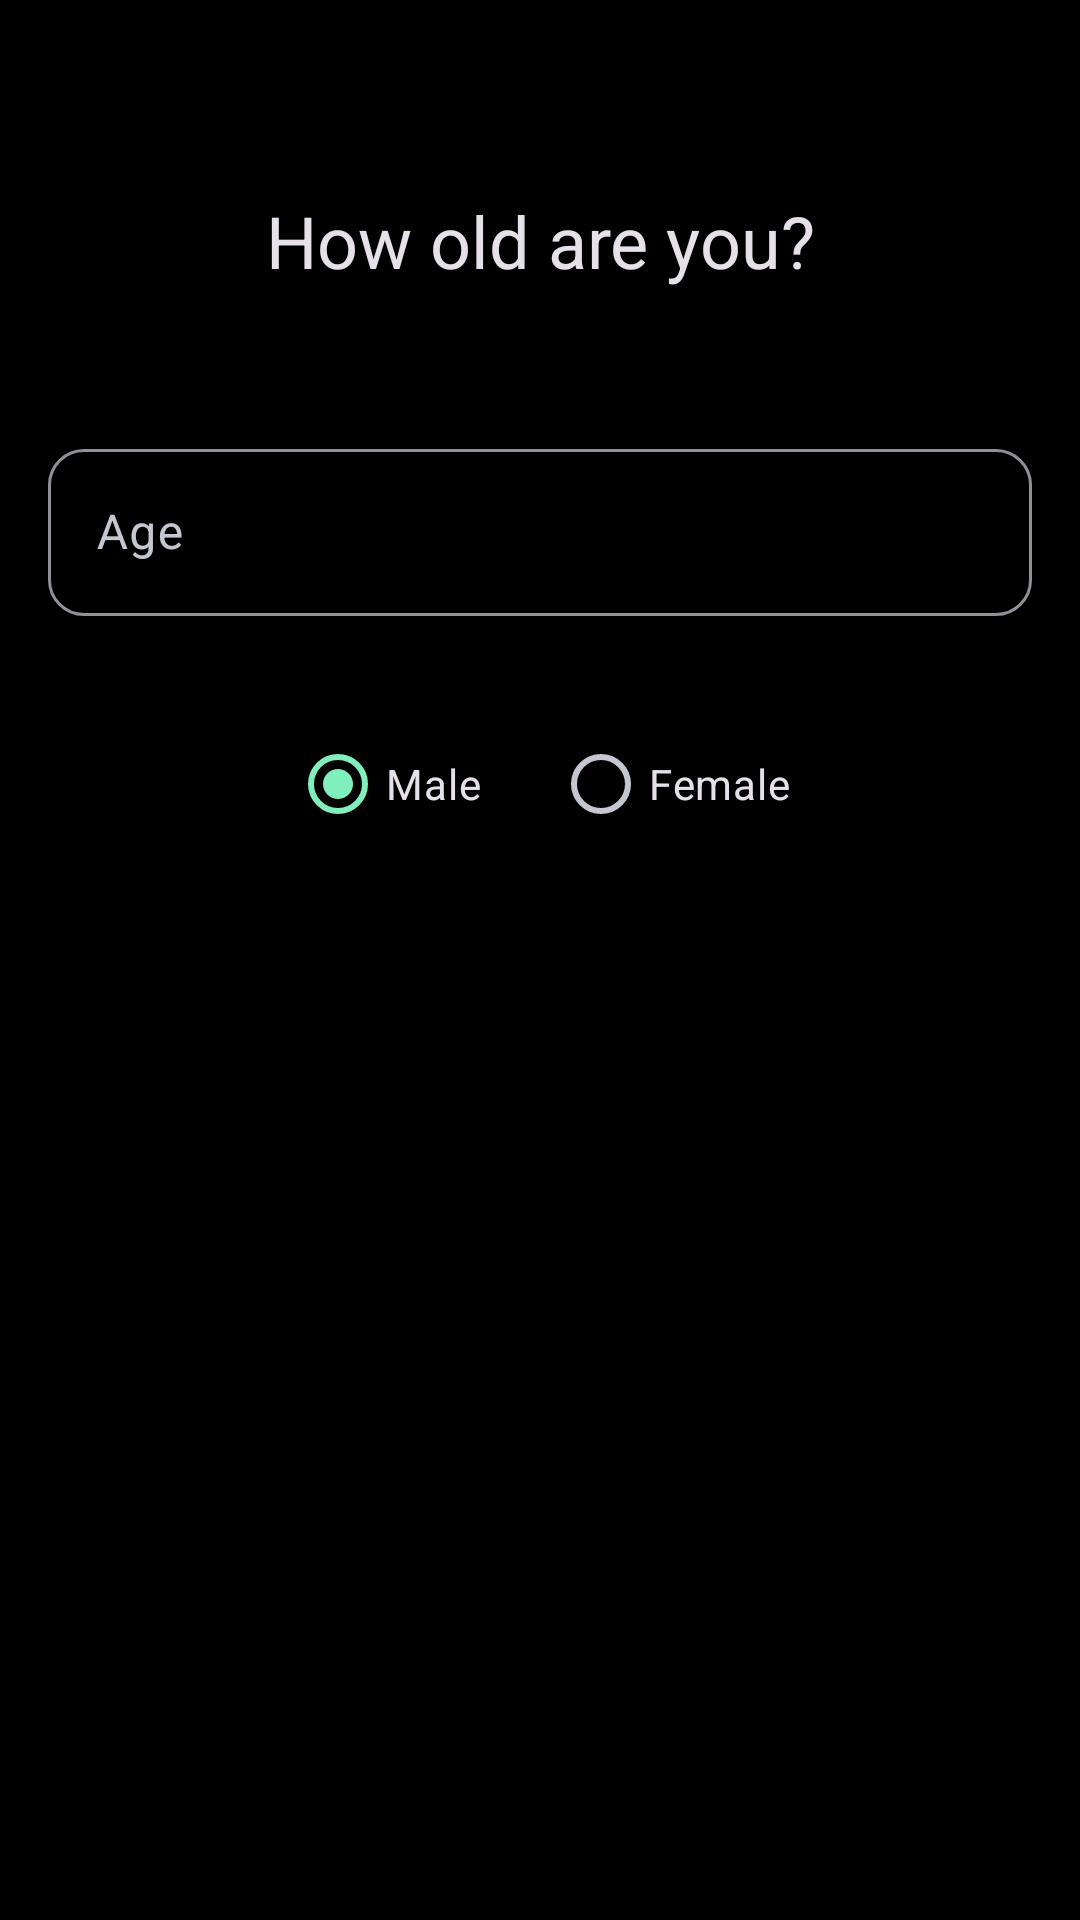

The Android layout XML behind this screen, and the referenced resources:
<!-- AndroidManifest.xml: application theme Theme.FitGen -->
<!-- res/layout/onboarding_step_age.xml -->
<?xml version="1.0" encoding="utf-8"?>
<androidx.constraintlayout.widget.ConstraintLayout xmlns:android="http://schemas.android.com/apk/res/android"
    xmlns:app="http://schemas.android.com/apk/res-auto"
    android:layout_width="match_parent"
    android:layout_height="match_parent"
    android:background="@color/black"
    android:padding="16dp">

    <TextView
        android:id="@+id/titleTextView"
        android:layout_width="wrap_content"
        android:layout_height="wrap_content"
        android:layout_marginTop="48dp"
        android:text="How old are you?"
        android:textAppearance="@style/TextAppearance.FitGen.Headline2"
        app:layout_constraintEnd_toEndOf="parent"
        app:layout_constraintStart_toStartOf="parent"
        app:layout_constraintTop_toTopOf="parent" />

    <com.google.android.material.textfield.TextInputLayout
        android:id="@+id/ageInputLayout"
        style="@style/Widget.FitGen.TextInputLayout"
        android:layout_width="0dp"
        android:layout_height="wrap_content"
        android:layout_marginTop="48dp"
        android:hint="@string/age"
        app:layout_constraintEnd_toEndOf="parent"
        app:layout_constraintStart_toStartOf="parent"
        app:layout_constraintTop_toBottomOf="@id/titleTextView">

        <com.google.android.material.textfield.TextInputEditText
            android:id="@+id/ageEditText"
            android:layout_width="match_parent"
            android:layout_height="wrap_content"
            android:inputType="number"
            android:maxLines="1" />
    </com.google.android.material.textfield.TextInputLayout>

    <RadioGroup
        android:id="@+id/genderRadioGroup"
        android:layout_width="wrap_content"
        android:layout_height="wrap_content"
        android:layout_marginTop="32dp"
        android:orientation="horizontal"
        app:layout_constraintEnd_toEndOf="parent"
        app:layout_constraintStart_toStartOf="parent"
        app:layout_constraintTop_toBottomOf="@id/ageInputLayout">

        <com.google.android.material.radiobutton.MaterialRadioButton
            android:id="@+id/maleRadioButton"
            android:layout_width="wrap_content"
            android:layout_height="wrap_content"
            android:layout_marginEnd="24dp"
            android:checked="true"
            android:text="@string/male" />

        <com.google.android.material.radiobutton.MaterialRadioButton
            android:id="@+id/femaleRadioButton"
            android:layout_width="wrap_content"
            android:layout_height="wrap_content"
            android:text="@string/female" />
    </RadioGroup>

</androidx.constraintlayout.widget.ConstraintLayout>
<!-- resources referenced by this layout -->
<resources>
  <color name="black">#000000</color>
  <string name="age">Age</string>
  <string name="female">Female</string>
  <string name="male">Male</string>
  <style name="TextAppearance.FitGen.Headline2" parent="TextAppearance.Material3.HeadlineMedium">
          <item name="android:textSize">24sp</item>
          <item name="android:fontFamily">sans-serif-medium</item>
      </style>
  <style name="Widget.FitGen.TextInputLayout" parent="Widget.Material3.TextInputLayout.OutlinedBox">
          <item name="boxCornerRadiusTopStart">12dp</item>
          <item name="boxCornerRadiusTopEnd">12dp</item>
          <item name="boxCornerRadiusBottomStart">12dp</item>
          <item name="boxCornerRadiusBottomEnd">12dp</item>
      </style>
  <style name="Theme.FitGen" parent="Base.Theme.FitGen" />
  <style name="Base.Theme.FitGen" parent="Theme.Material3.Dark.NoActionBar">
          
          <item name="colorPrimary">@color/mint_primary</item>
          <item name="colorOnPrimary">@color/dark_background</item>
          <item name="colorPrimaryContainer">@color/md_theme_dark_primaryContainer</item>
          <item name="colorOnPrimaryContainer">@color/md_theme_dark_onPrimaryContainer</item>
          
          
          <item name="colorSecondary">@color/lavender_primary</item>
          <item name="colorOnSecondary">@color/text_white</item>
          <item name="colorSecondaryContainer">@color/md_theme_dark_secondaryContainer</item>
          <item name="colorOnSecondaryContainer">@color/md_theme_dark_onSecondaryContainer</item>
          
          
          <item name="android:colorBackground">@color/dark_background</item>
          <item name="colorOnBackground">@color/text_white</item>
          
          
          <item name="colorSurface">@color/dark_surface</item>
          <item name="colorOnSurface">@color/text_white</item>
          <item name="colorSurfaceVariant">@color/md_theme_dark_surfaceVariant</item>
          <item name="colorOnSurfaceVariant">@color/md_theme_dark_onSurfaceVariant</item>
          
          
          <item name="colorError">@color/md_theme_dark_error</item>
          <item name="colorOnError">@color/md_theme_dark_onError</item>
          
          
          <item name="android:statusBarColor">@color/dark_background</item>
          <item name="android:navigationBarColor">@color/dark_background</item>
          <item name="android:windowLightStatusBar">false</item>
      </style>
  <color name="mint_primary">#7FEFBD</color>
  <color name="dark_background">#1E1E1E</color>
  <color name="md_theme_dark_primaryContainer">#00497D</color>
  <color name="md_theme_dark_onPrimaryContainer">#D1E4FF</color>
  <color name="lavender_primary">#C5A3E8</color>
  <color name="text_white">#FFFFFF</color>
  <color name="md_theme_dark_secondaryContainer">#00532D</color>
  <color name="md_theme_dark_onSecondaryContainer">#CCFFE0</color>
  <color name="dark_surface">#2A2A2A</color>
  <color name="md_theme_dark_surfaceVariant">#44474F</color>
  <color name="md_theme_dark_onSurfaceVariant">#C4C6D0</color>
  <color name="md_theme_dark_error">#FFB4AB</color>
  <color name="md_theme_dark_onError">#690005</color>
</resources>
